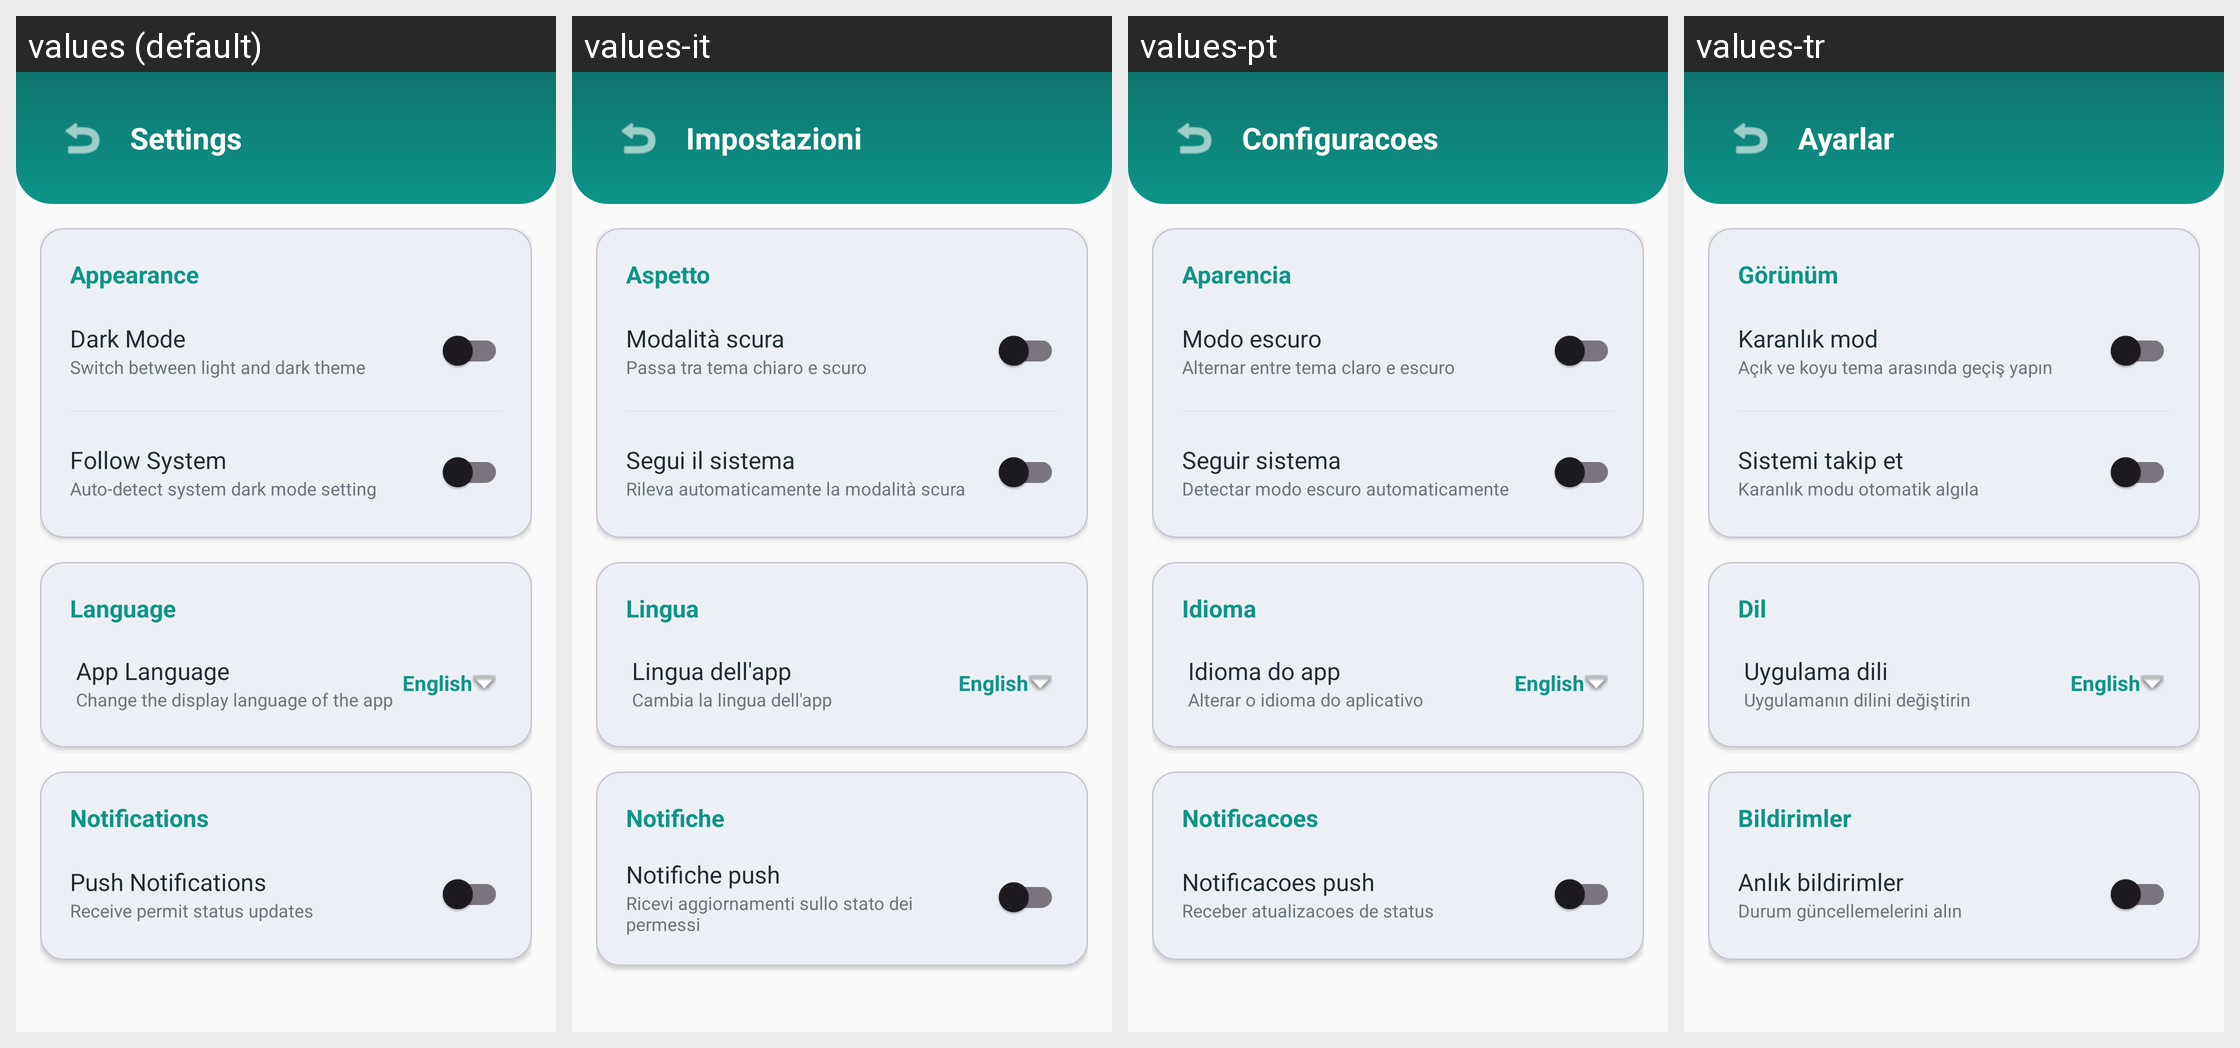

For this localized Android screen grid, give each drawn string resource with its value in every locale shown.
Android screen res/layout/activity_settings.xml rendered under 4 locales, left to right: values (default), values-it, values-pt, values-tr. Device: Nexus 5 (rendered at 1080×1920; each locale shown at half size, 540×960, under a caption strip naming it); theme Theme.SmartPermits.
Other locales in the repository, not shown: values-de, values-es, values-fr, values-pl, values-ro, values-uk.
Strings drawn on this screen, with the default value and each locale's value (text and hints the layout hard-codes, and strings that could not be matched under every locale, appear in the picture but are not listed):

nav_settings
  values: Settings
  values-it: Impostazioni
  values-pt: Configuracoes
  values-tr: Ayarlar

settings_appearance
  values: Appearance
  values-it: Aspetto
  values-pt: Aparencia
  values-tr: Görünüm

dark_mode
  values: Dark Mode
  values-it: Modalità scura
  values-pt: Modo escuro
  values-tr: Karanlık mod

dark_mode_desc
  values: Switch between light and dark theme
  values-it: Passa tra tema chiaro e scuro
  values-pt: Alternar entre tema claro e escuro
  values-tr: Açık ve koyu tema arasında geçiş yapın

follow_system
  values: Follow System
  values-it: Segui il sistema
  values-pt: Seguir sistema
  values-tr: Sistemi takip et

follow_system_desc
  values: Auto-detect system dark mode setting
  values-it: Rileva automaticamente la modalità scura
  values-pt: Detectar modo escuro automaticamente
  values-tr: Karanlık modu otomatik algıla

language
  values: Language
  values-it: Lingua
  values-pt: Idioma
  values-tr: Dil

app_language
  values: App Language
  values-it: Lingua dell'app
  values-pt: Idioma do app
  values-tr: Uygulama dili

app_language_desc
  values: Change the display language of the app
  values-it: Cambia la lingua dell'app
  values-pt: Alterar o idioma do aplicativo
  values-tr: Uygulamanın dilini değiştirin

notifications
  values: Notifications
  values-it: Notifiche
  values-pt: Notificacoes
  values-tr: Bildirimler

push_notifications
  values: Push Notifications
  values-it: Notifiche push
  values-pt: Notificacoes push
  values-tr: Anlık bildirimler

push_notifications_desc
  values: Receive permit status updates
  values-it: Ricevi aggiornamenti sullo stato dei permessi
  values-pt: Receber atualizacoes de status
  values-tr: Durum güncellemelerini alın
